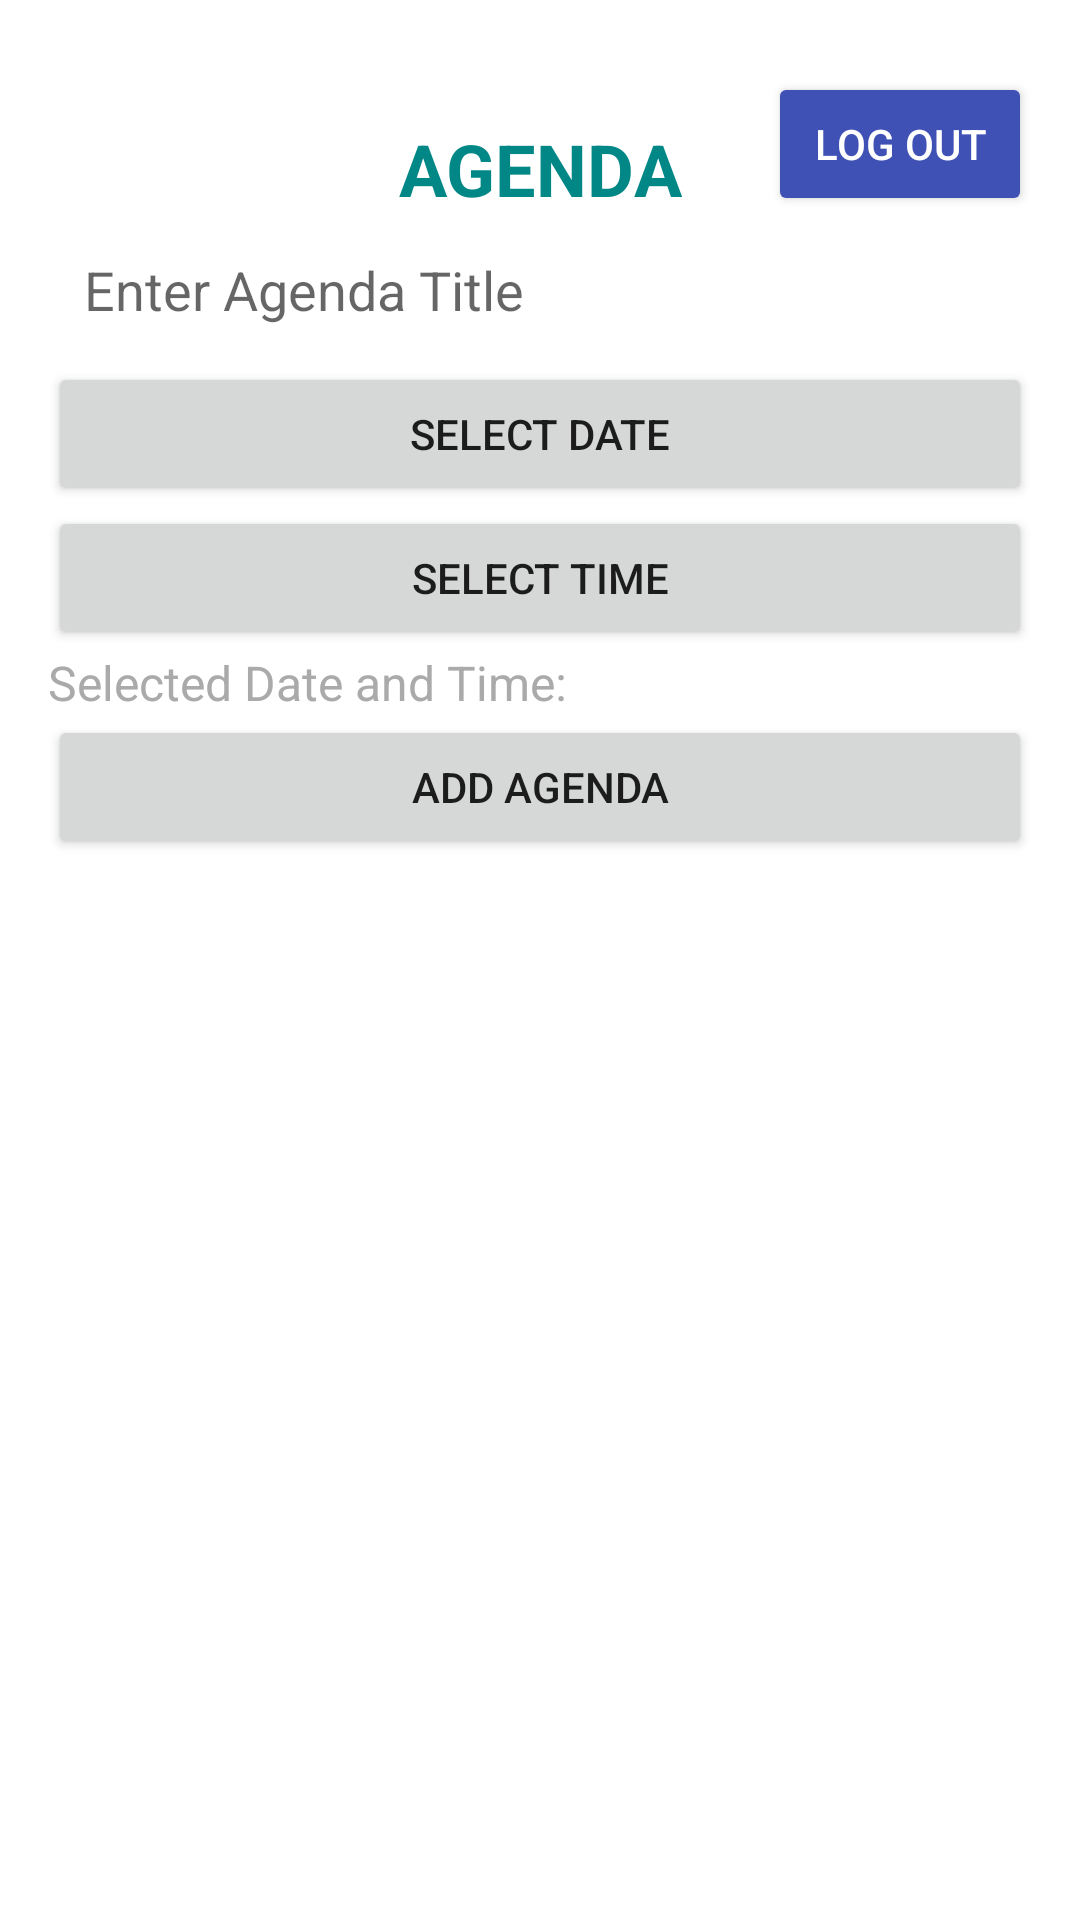

Write the Android layout XML for this screen, with the resource values it uses.
<!-- AndroidManifest.xml: application theme Theme.AGENDA -->
<!-- res/layout/activity_agenda.xml -->
<androidx.constraintlayout.widget.ConstraintLayout xmlns:android="http://schemas.android.com/apk/res/android"
    xmlns:app="http://schemas.android.com/apk/res-auto"
    android:layout_width="match_parent"
    android:layout_height="match_parent"
    android:padding="16dp"
    android:background="@android:color/white">

    
    <TextView
        android:id="@+id/agendaTitleText"
        android:layout_width="wrap_content"
        android:layout_height="wrap_content"
        android:text="AGENDA"
        android:textSize="24sp"
        android:textStyle="bold"
        android:textColor="@color/teal_700"
        app:layout_constraintTop_toTopOf="parent"
        app:layout_constraintStart_toStartOf="parent"
        app:layout_constraintEnd_toEndOf="parent"
        android:layout_marginTop="24dp" />

    
    <EditText
        android:id="@+id/agendaTitleEdit"
        android:layout_width="0dp"
        android:layout_height="wrap_content"
        android:hint="Enter Agenda Title"
        android:layout_marginBottom="16dp"
        android:padding="12dp"
        android:background="@drawable/rounded_edittext"
        app:layout_constraintTop_toBottomOf="@id/agendaTitleText"
        app:layout_constraintStart_toStartOf="parent"
        app:layout_constraintEnd_toEndOf="parent" />

    

    <Button
        android:id="@+id/logoutButton"
        android:layout_width="wrap_content"
        android:layout_height="wrap_content"
        android:layout_marginTop="8dp"
        android:backgroundTint="@color/primary"
        android:padding="8dp"
        android:text="Log Out"
        android:textColor="@android:color/white"
        app:layout_constraintEnd_toEndOf="parent"
        app:layout_constraintHorizontal_bias="1.0"
        app:layout_constraintStart_toStartOf="parent"
        app:layout_constraintTop_toTopOf="parent" />

    <Button
        android:id="@+id/selectDateButton"
        android:layout_width="0dp"
        android:layout_height="wrap_content"
        android:text="Select Date"
        app:layout_constraintTop_toBottomOf="@id/agendaTitleEdit"
        app:layout_constraintStart_toStartOf="parent"
        app:layout_constraintEnd_toEndOf="parent"
        android:layout_marginBottom="16dp" />

    
    <Button
        android:id="@+id/selectTimeButton"
        android:layout_width="0dp"
        android:layout_height="wrap_content"
        android:text="Select Time"
        app:layout_constraintTop_toBottomOf="@id/selectDateButton"
        app:layout_constraintStart_toStartOf="parent"
        app:layout_constraintEnd_toEndOf="parent"
        android:layout_marginBottom="16dp" />

    
    <TextView
        android:id="@+id/selectedDateTimeText"
        android:layout_width="0dp"
        android:layout_height="wrap_content"
        android:text="Selected Date and Time: "
        android:textSize="16sp"
        android:textColor="@android:color/darker_gray"
        app:layout_constraintTop_toBottomOf="@id/selectTimeButton"
        app:layout_constraintStart_toStartOf="parent"
        app:layout_constraintEnd_toEndOf="parent"
        android:layout_marginBottom="16dp" />

    
    <Button
        android:id="@+id/addAgendaButton"
        android:layout_width="0dp"
        android:layout_height="wrap_content"
        android:text="Add Agenda"
        app:layout_constraintTop_toBottomOf="@id/selectedDateTimeText"
        app:layout_constraintStart_toStartOf="parent"
        app:layout_constraintEnd_toEndOf="parent"
        android:layout_marginBottom="16dp" />

    
    <androidx.recyclerview.widget.RecyclerView
        android:id="@+id/agendaRecyclerView"
        android:layout_width="0dp"
        android:layout_height="0dp"
        app:layout_constraintTop_toBottomOf="@id/addAgendaButton"
        app:layout_constraintStart_toStartOf="parent"
        app:layout_constraintEnd_toEndOf="parent"
        app:layout_constraintBottom_toBottomOf="parent" />
</androidx.constraintlayout.widget.ConstraintLayout>
<!-- resources referenced by this layout -->
<resources>
  <color name="primary">#3F51B5</color>
  <color name="teal_700">#018786</color>
  <style name="Theme.AGENDA" parent="Theme.MaterialComponents.DayNight.DarkActionBar">
          <item name="colorPrimary">@color/teal_700</item>
          <item name="colorPrimaryVariant">@color/purple_700</item>
          <item name="colorOnPrimary">@color/white</item>
          <item name="colorSecondary">@color/teal_200</item>
          <item name="colorSecondaryVariant">@color/teal_700</item>
          <item name="colorOnSecondary">@color/black</item>
      </style>
  <color name="purple_700">#3700B3</color>
  <color name="white">#FFFFFF</color>
  <color name="teal_200">#03DAC5</color>
  <color name="black">#000000</color>
</resources>
